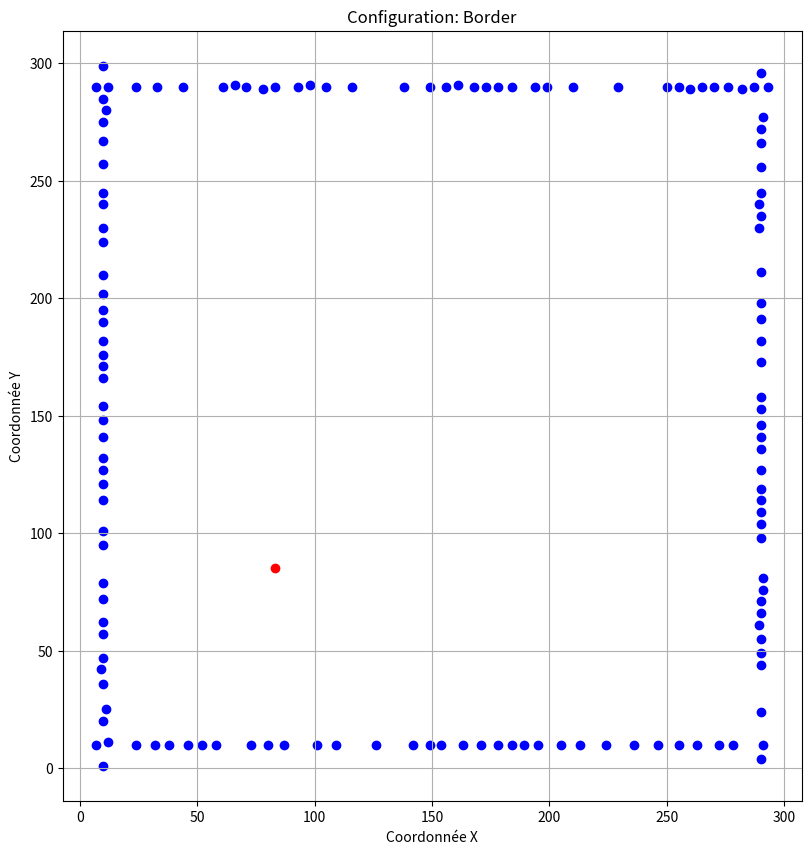

Source code (Python):
import math
import random
import matplotlib.pyplot as plt

# Nombre de villes
num_villes = 250

# Type de configuration
# ['cercle', 'spirale', 'gribouillage', 'etoile', 'flots', 'grille', 'clusters', 'ligne', 'border','croix','serpentins','cercles_concentriques']
config_type = 'border'  # Choisir le type de configuration ici

# Coordonnées des villes
villes = []

# Fonction pour vérifier si la ville est trop proche d'une autre ville
def is_too_close(new_ville, villes, min_distance=5):
    for ville in villes:
        if math.dist(new_ville, ville) < min_distance:
            return True
    return False

# Générer les coordonnées en fonction du type de configuration
if config_type == 'clusters':
    num_clusters = 5
    for _ in range(num_clusters):
        cluster_center = (round(random.uniform(50, 250)), round(random.uniform(50, 250)))
        for _ in range(num_villes // num_clusters):
            angle = 2 * math.pi * random.random()
            radius = random.uniform(0, 30)
            x = round(cluster_center[0] + radius * math.cos(angle))
            y = round(cluster_center[1] + radius * math.sin(angle))
            if not is_too_close((x, y), villes):
                villes.append((x, y))

elif config_type == 'cercles_concentriques':
    nombre_cercles = 4
    villes_par_cercle = num_villes // nombre_cercles

    for i in range(nombre_cercles):
        rayon = 20 * (i + 1)
        for j in range(villes_par_cercle):
            angle = 2 * math.pi * j / villes_par_cercle
            x = round(150 + rayon * math.cos(angle))
            y = round(150 + rayon * math.sin(angle))
            # Verifier si les nouvelles coordonnées sont trop proches des villes existantes
            if not is_too_close((x, y), villes):
                villes.append((x, y))
            else:  # Si trop proche, essayer un autre angle
                new_angle = angle + (math.pi / villes_par_cercle)
                x = round(150 + rayon * math.cos(new_angle))
                y = round(150 + rayon * math.sin(new_angle))
                if not is_too_close((x, y), villes):  # Si le nouvel angle convient, ajouter la ville
                    villes.append((x, y))

elif config_type == 'ligne':
    start_point = (50, 150)
    end_point = (250, 150)
    for i in range(num_villes):
        ratio = i / (num_villes - 1)
        x = round((1 - ratio) * start_point[0] + ratio * end_point[0])
        y = round((1 - ratio) * start_point[1] + ratio * end_point[1])

        # Vérifier si les nouvelles coordonnées sont trop proches des villes existantes
        if not is_too_close((x, y), villes):
            villes.append((x, y))
        else:
            # Si trop proche, essayer d'ajuster légèrement la position
            adjust_ratio = 0.02  # pourcentage d'ajustement; à personnaliser selon le besoin
            x_adjusted = round((1 - ratio + adjust_ratio) * start_point[0] + (ratio - adjust_ratio) * end_point[0])
            y_adjusted = round((1 - ratio + adjust_ratio) * start_point[1] + (ratio - adjust_ratio) * end_point[1])

            if not is_too_close((x_adjusted, y_adjusted), villes):
                villes.append((x_adjusted, y_adjusted))

elif config_type == 'serpentins':
    for i in range(num_villes):
        x = i * 10
        y = math.sin(i) * 50 + 150  # Sinusoidal path
        x, y = round(x), round(y)

        # Vérifier si les nouvelles coordonnées ne sont pas trop proches des villes existantes
        if not is_too_close((x, y), villes):
            villes.append((x, y))
        else:
            # Si trop proche, essayer d'ajuster légèrement la position
            # Ajuster x et/ou y si nécessaire pour éviter les superpositions
            for adjust in [1, -1]:  # Ajustement de 1 unité dans les deux directions
                x_adjusted, y_adjusted = x + adjust, y
                if not is_too_close((x_adjusted, y_adjusted), villes):
                    villes.append((x_adjusted, y_adjusted))
                    break  # Sortir de la boucle une fois qu'une position valable est trouvée

elif config_type == 'border':
    for _ in range(num_villes):
        position = random.uniform(0, 1)
        side = random.choice(['top', 'bottom', 'left', 'right'])

        if side == 'top':
            x, y = round(position * 300), 290
        elif side == 'bottom':
            x, y = round(position * 300), 10
        elif side == 'left':
            x, y = 10, round(position * 300)
        elif side == 'right':
            x, y = 290, round(position * 300)

        # Vérifier si les nouvelles coordonnées ne sont pas trop proches des villes existantes
        if not is_too_close((x, y), villes):
            villes.append((x, y))
        else:
            # Si trop proche, essayer d'ajuster légèrement la position
            # Ajuster x et/ou y si nécessaire pour éviter les superpositions
            for adjust in [1, -1]:  # Ajustement de 1 unité dans les deux directions
                x_adjusted, y_adjusted = x + adjust, y + adjust
                if not is_too_close((x_adjusted, y_adjusted), villes):
                    villes.append((x_adjusted, y_adjusted))
                    break  # Sortir de la boucle une fois qu'une position valable est trouvée


elif config_type == 'croix':
    longueur_branche = num_villes // 2
    for i in range(longueur_branche):
        x1, y1 = 150, i * 6  # Branche verticale
        x2, y2 = i * 6, 150  # Branche horizontale

        # Vérifier si les nouvelles coordonnées ne sont pas trop proches des villes existantes
        if not is_too_close((x1, y1), villes):
            villes.append((x1, y1))
        else:
            # Ajuster y1 si nécessaire pour éviter les superpositions
            for adjust in [1, -1]:
                y_adjusted = y1 + adjust
                if not is_too_close((x1, y_adjusted), villes):
                    villes.append((x1, y_adjusted))
                    break

        if not is_too_close((x2, y2), villes):
            villes.append((x2, y2))
        else:
            # Ajuster x2 si nécessaire pour éviter les superpositions
            for adjust in [1, -1]:
                x_adjusted = x2 + adjust
                if not is_too_close((x_adjusted, y2), villes):
                    villes.append((x_adjusted, y2))
                    break


# (les autres configurations peuvent être insérées ici)
elif config_type == 'cercle':
    centre_x, centre_y = 150, 150
    rayon = 100
    for i in range(num_villes):
        angle = 2 * math.pi * i / num_villes
        x = int(round(centre_x + rayon * math.cos(angle)))
        y = int(round(centre_y + rayon * math.sin(angle)))

        # Vérifier si les nouvelles coordonnées ne sont pas trop proches des villes existantes
        if not is_too_close((x, y), villes):
            villes.append((x, y))
        else:
            # Ajuster x et y si nécessaire pour éviter les superpositions
            found = False
            for adjust_x in [1, -1]:
                for adjust_y in [1, -1]:
                    x_adjusted = x + adjust_x
                    y_adjusted = y + adjust_y
                    if not is_too_close((x_adjusted, y_adjusted), villes):
                        villes.append((x_adjusted, y_adjusted))
                        found = True
                        break
                if found:
                    break


elif config_type == 'spirale':
    centre_x, centre_y = 150, 150
    for i in range(num_villes):
        angle = 0.3 * i  # coefficient pour ajuster l'écart entre les points
        x = int(round(centre_x + i * math.cos(angle)))
        y = int(round(centre_y + i * math.sin(angle)))

        # Vérifier si les nouvelles coordonnées ne sont pas trop proches des villes existantes
        if not is_too_close((x, y), villes):
            villes.append((x, y))
        else:
            # Ajuster x et y si nécessaire pour éviter les superpositions
            found = False
            for adjust_x in [1, -1]:
                for adjust_y in [1, -1]:
                    x_adjusted = x + adjust_x
                    y_adjusted = y + adjust_y
                    if not is_too_close((x_adjusted, y_adjusted), villes):
                        villes.append((x_adjusted, y_adjusted))
                        found = True
                        break
                if found:
                    break


elif config_type == 'gribouillage':
    centre_x, centre_y = 150, 150
    for _ in range(num_villes):
        angle = 2 * math.pi * random.random()
        dist = 150 * random.random()
        x = int(round(centre_x + dist * math.cos(angle)))
        y = int(round(centre_y + dist * math.sin(angle)))

        # Vérifier si les nouvelles coordonnées ne sont pas trop proches des villes existantes
        if not is_too_close((x, y), villes):
            villes.append((x, y))
        else:
            # Ajuster x et y si nécessaire pour éviter les superpositions
            found = False
            for adjust_x in [1, -1]:
                for adjust_y in [1, -1]:
                    x_adjusted = x + adjust_x
                    y_adjusted = y + adjust_y
                    if not is_too_close((x_adjusted, y_adjusted), villes):
                        villes.append((x_adjusted, y_adjusted))
                        found = True
                        break
                if found:
                    break


elif config_type == 'etoile':
    centre_x, centre_y = 150, 150
    for i in range(num_villes):
        angle = 2 * math.pi * i / num_villes
        dist = 150 * (i % 2)  # alternance entre un point proche et un point éloigné
        x = int(round(centre_x + dist * math.cos(angle)))
        y = int(round(centre_y + dist * math.sin(angle)))

        # Vérifier si les nouvelles coordonnées ne sont pas trop proches des villes existantes
        if not is_too_close((x, y), villes):
            villes.append((x, y))
        else:
            # Ajuster x et y si nécessaire pour éviter les superpositions
            found = False
            for adjust_x in [1, -1]:
                for adjust_y in [1, -1]:
                    x_adjusted = x + adjust_x
                    y_adjusted = y + adjust_y
                    if not is_too_close((x_adjusted, y_adjusted), villes):
                        villes.append((x_adjusted, y_adjusted))
                        found = True
                        break
                if found:
                    break

elif config_type == 'flots':
    for _ in range(num_villes):
        x = random.uniform(50, 250)
        y = random.uniform(50, 250) + 50 * math.sin(x / 25)
        x, y = int(round(x)), int(round(y))

        # Vérifier si les nouvelles coordonnées ne sont pas trop proches des villes existantes
        if not is_too_close((x, y), villes):
            villes.append((x, y))
        else:
            # Ajuster x et y si nécessaire pour éviter les superpositions
            found = False
            for adjust_x in [1, -1]:
                for adjust_y in [1, -1]:
                    x_adjusted = x + adjust_x
                    y_adjusted = y + adjust_y
                    if not is_too_close((x_adjusted, y_adjusted), villes):
                        villes.append((x_adjusted, y_adjusted))
                        found = True
                        break
                if found:
                    break


elif config_type == 'grille':
    grid_size = int(math.sqrt(num_villes))
    for i in range(grid_size):
        for j in range(grid_size):
            x = 30 * i + 50
            y = 30 * j + 50
            x, y = int(round(x)), int(round(y))

            # Vérifier si les nouvelles coordonnées ne sont pas trop proches des villes existantes
            if not is_too_close((x, y), villes):
                villes.append((x, y))
            else:
                # Ajuster x et y si nécessaire pour éviter les superpositions
                found = False
                for adjust_x in [1, -1]:
                    for adjust_y in [1, -1]:
                        x_adjusted = x + adjust_x
                        y_adjusted = y + adjust_y
                        if not is_too_close((x_adjusted, y_adjusted), villes):
                            villes.append((x_adjusted, y_adjusted))
                            found = True
                            break
                    if found:
                        break

            # Arrêter de générer des points si nous avons atteint le nombre souhaité
            if len(villes) == num_villes:
                break
        # Arrêter la boucle externe si nous avons atteint le nombre souhaité de villes
        if len(villes) == num_villes:
            break

# Calcul du barycentre
total_x = sum(x for x, y in villes)
total_y = sum(y for x, y in villes)
barycentre = (round(total_x/num_villes), round(total_y/num_villes))

# Ajouter le barycentre comme première ville avec demande 0
villes.insert(0, barycentre)

# Affichage des données dans la console
for i, (x, y) in enumerate(villes):
    demande = 0 if i == 0 else random.randint(1, 35)  # demande est 0 pour le barycentre, aléatoire pour les autres
    print(f"{i + 1} {x} {y} {demande}")

# Affichage du graphique
plt.figure(figsize=(10, 10))
for i, (x, y) in enumerate(villes):
    plt.scatter(x, y, c='red' if i == 0 else 'blue')
plt.title(f'Configuration: {config_type.capitalize()}')
plt.xlabel('Coordonnée X')
plt.ylabel('Coordonnée Y')
plt.grid(True)
plt.gca().set_aspect('equal', adjustable='box')
plt.show()